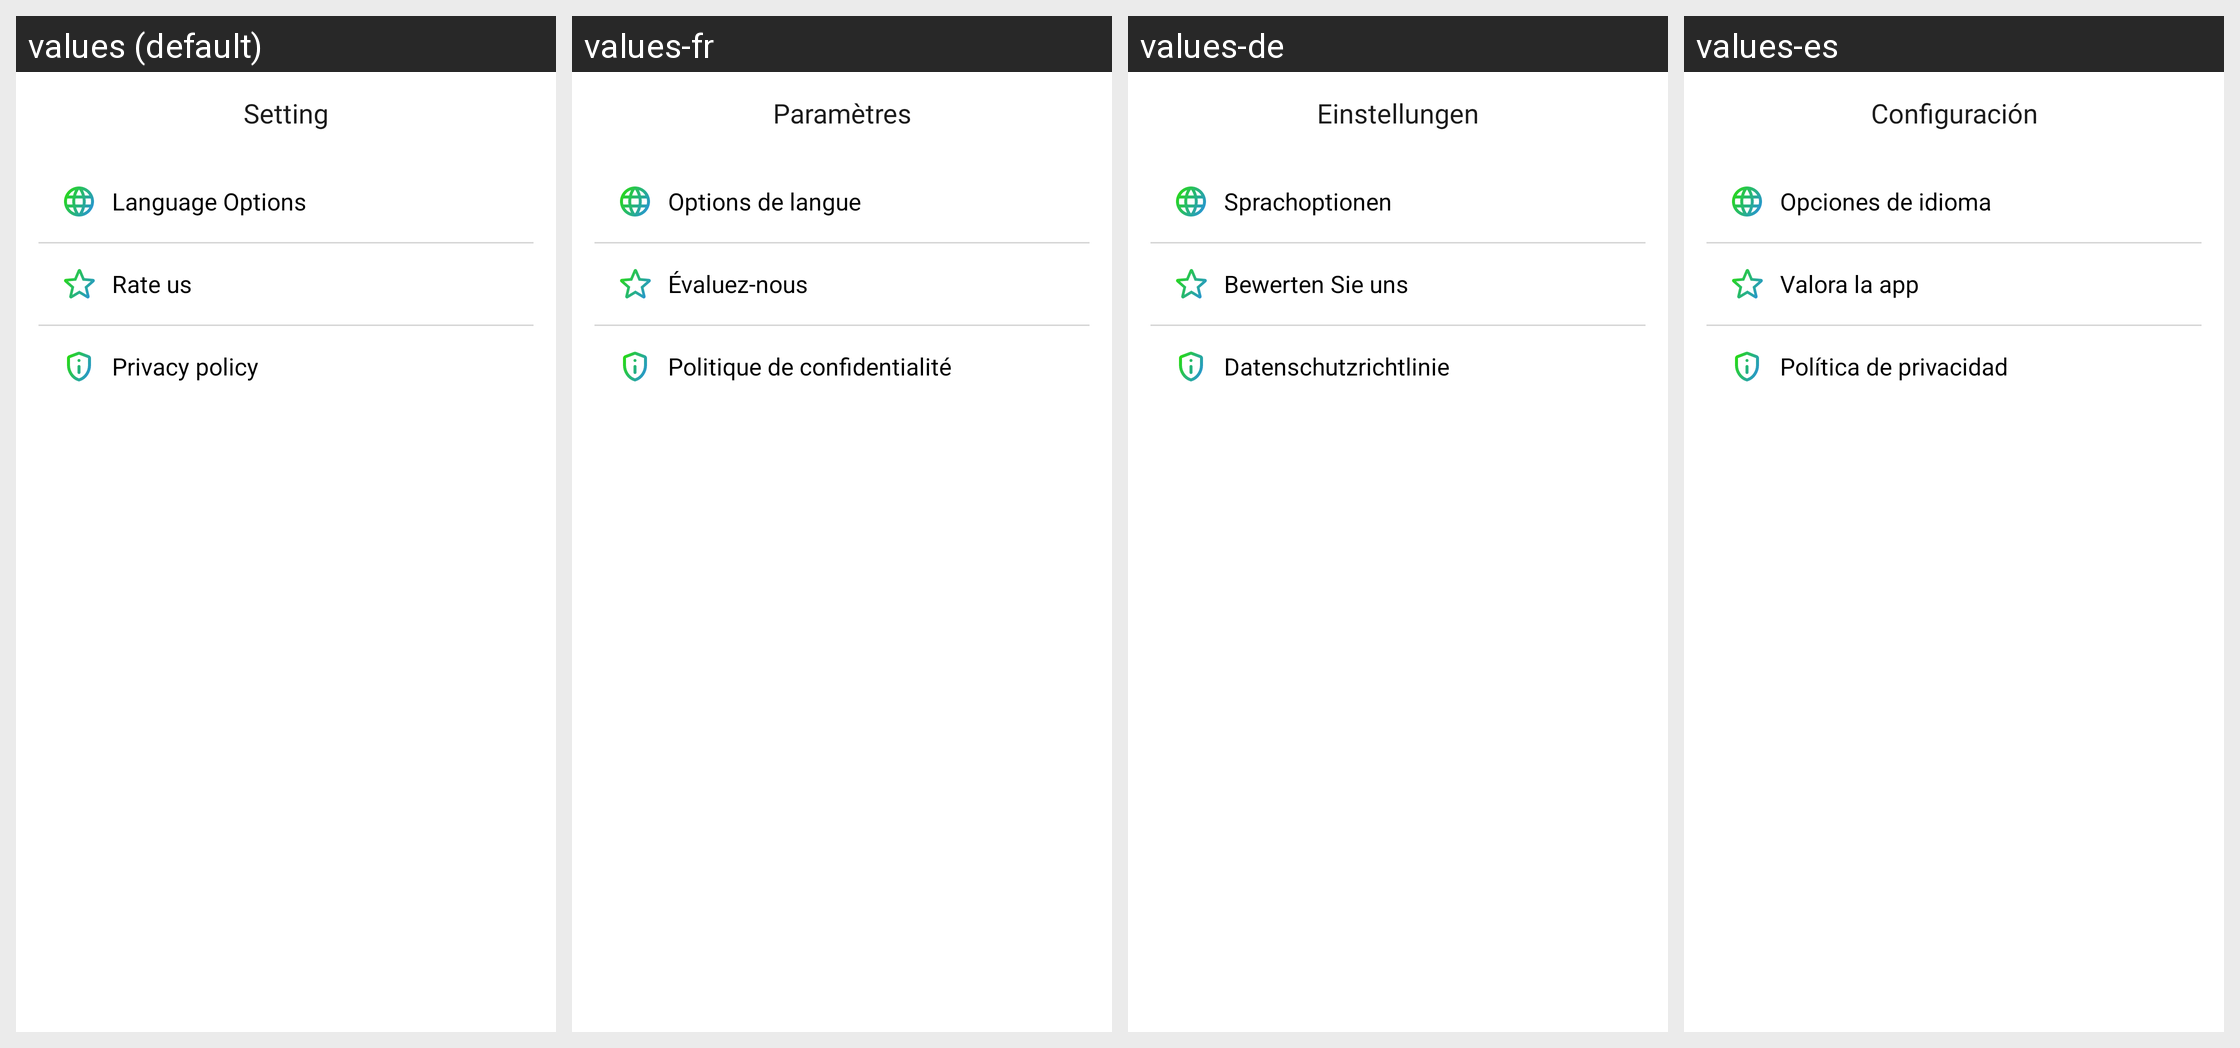

Translations of the strings shown on this Android screen, per locale in the grid:
Android screen res/layout/fragment_settings.xml rendered under 4 locales, left to right: values (default), values-fr, values-de, values-es. Device: Nexus 5 (rendered at 1080×1920; each locale shown at half size, 540×960, under a caption strip naming it); theme Theme.FatherOfApps.
Other locales in the repository, not shown: values-en, values-hi, values-vi.
Strings drawn on this screen, with the default value and each locale's value (text and hints the layout hard-codes, and strings that could not be matched under every locale, appear in the picture but are not listed):

title_setting
  values: Setting
  values-fr: Paramètres
  values-de: Einstellungen
  values-es: Configuración

setting_language_options
  values: Language Options
  values-fr: Options de langue
  values-de: Sprachoptionen
  values-es: Opciones de idioma

setting_rate_us
  values: Rate us
  values-fr: Évaluez-nous
  values-de: Bewerten Sie uns
  values-es: Valora la app

setting_privacy_policy
  values: Privacy policy
  values-fr: Politique de confidentialité
  values-de: Datenschutzrichtlinie
  values-es: Política de privacidad
